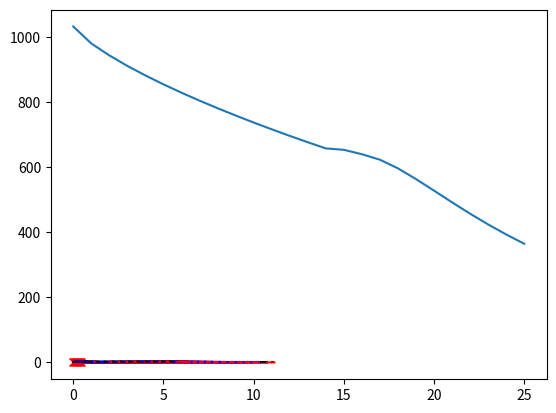

Write Python code to recreate this figure.
'''
MOC

[redacted]

'''
import math
import copy
import numpy as np
import matplotlib.pyplot as plt

from typing import Tuple, List, Dict, Callable

GEOM = 0
GAS_R = 1.4
BIG_NUMBER = 100000.

class ExtrapolateError(Exception):
    pass

class EndofwallError(Exception):
    pass

class SubsonicError(Exception):
    
    def __init__(self, *cors, info) -> None:
        super().__init__('Subsonic flow occurs during "%s" at point (x,y) = %.4f, %.4f' % (info, cors[0], cors[1]))

class KeySelectError(Exception):
    
    def __init__(self, key, value) -> None:
        super().__init__('No value: "%s" for key "%s"' % (value, key))


class Node():

    def __init__(self, *value) -> None:
        self.cors   = np.ones(2) * (-BIG_NUMBER)   # x, y
        self.vals   = np.array([-1.0, -1.0, -1.0, BIG_NUMBER])  # rho, p, vel, tta
        
        if len(value) in [2, 6]:
            self.cors = np.array(value[:2])
        if len(value) == 6:
            self.vals = np.array(value[2:6])

        self.g      = 1.4

    def __repr__(self) -> str:
        return '(%.2f, %.2f) (%.2f, %.2f %.2f, %.2f)' % tuple(list(self.cors) + list(self.vals))

    def set_by_total(self, tta: float, ma: float, pt: float, tt: float) -> None:
        p, t, rho = calc_isentropicPTRHO(g=self.g, ma=ma, pTotal=pt, tTotal=tt)
        self.rho = rho
        self.p   = p
        self.vel = ma * (self.g * GAS_R * t)**0.5
        self.tta = tta

    def set_by_static(self, tta: float, ma: float, p: float, t: float) -> None:
        self.rho = p / (GAS_R * t)
        self.p   = p
        self.vel = ma * (self.g * GAS_R * t)**0.5
        self.tta = tta

    @property
    def x(self) -> float:
        if self.cors[0] > -BIG_NUMBER: 
            return self.cors[0]
        else:
            raise ValueError('Value for x is not correct')
    
    @x.setter
    def x(self, value):
        self.cors[0] = value

    @property
    def y(self) -> float:
        if self.cors[1] > -BIG_NUMBER: 
            return self.cors[1]
        else:
            raise ValueError('Value for y is not correct')
    
    @y.setter
    def y(self, value):
        self.cors[1] = value

    @property
    def rho(self) -> float:
        if self.vals[0] > 1e-3: 
            return self.vals[0]
        else:
            raise ValueError('Value for rho = %.3f is not correct' % self.vals[0])
    
    @rho.setter
    def rho(self, value):
        self.vals[0] = value

    @property
    def p(self) -> float:
        if self.vals[1] > 1e-3: 
            return self.vals[1]
        else:
            raise ValueError('Value for p = %.3f is not correct' % self.vals[1])
    
    @p.setter
    def p(self, value):
        self.vals[1] = value

    @property
    def vel(self) -> float:
        if self.vals[2] > 1e-3: 
            return self.vals[2]
        else:
            raise ValueError('Value for velocity = %.3f is not correct' % self.vals[2])
    
    @vel.setter
    def vel(self, value):
        self.vals[2] = value

    @property
    def tta(self) -> float:
        if self.vals[3] < math.pi and self.vals[3] > -math.pi: 
            return self.vals[3]
        else:
            raise ValueError('Value for theta = %.3f is not correct' % self.vals[3])
    
    @tta.setter
    def tta(self, value):
        self.vals[3] = value

    @property
    def alp(self) -> float:
        '''
        calculate mach angle alpha
        '''
        return math.asin(1. / self.ma)
    
    @property
    def lam_plus(self) -> float:
        '''
        calculate the characteristic angle for Left Runing Characteristic from this node(positive)
        '''
        return math.tan(self.tta + self.alp)

    @property
    def lam_minus(self) -> float:
        '''
        calculate the characteristic angle for Left Runing Characteristic from this node(positive)
        '''
        return math.tan(self.tta - self.alp)

    @property
    def Q(self) -> float:
        '''
        calculate Q term in Mo's paper (3-24)
        '''
        return (self.ma**2 - 1)**0.5 / (self.rho * self.vel**2)

    @property
    def S_plus(self) -> float:
        '''
        calculate S plus(left) term in Mo's paper (3-24)
        '''
        if self.y == 0.:
            return 0.
        return GEOM * math.sin(self.tta) / (self.y * self.ma * math.cos(self.tta + self.alp))

    @property
    def S_minus(self) -> float:
        '''
        calculate S minus(right) term in Mo's paper (3-24)
        '''
        if self.y == 0.:
            return 0.
        return GEOM * math.sin(self.tta) / (self.y * self.ma * math.cos(self.tta - self.alp))

    @property
    def a(self) -> float:
        '''
        the acoustic speed
        '''
        return (self.g * self.p / self.rho)**0.5

    @property
    def ma(self) -> float:
        _ma = self.vel / self.a
        if _ma >= 1.0: 
            return _ma
        else:
            raise ValueError('Value for ma = %.3f is not correct' % _ma)

class ShockNode():
    
    def __init__(self, xx, yy) -> None:
        self.cors = np.array([xx, yy])   # x, y
        
        self.nf   = Node(xx, yy)
        self.nb   = Node(xx, yy)
        self.ttas = BIG_NUMBER

    def set_by_ttab(self):
        _delta     = self.nb.tta - self.nf.tta   # deflection angle
        _tan_delta = math.tan(_delta)
        _mach  = self.nf.ma
        _g     = self.nf.g
        # use a table to find beta
        _betas = np.linspace(0, math.pi / 2., 1000)
        _tan_deltas = 2. / np.tan(_betas) * (_mach**2 * np.sin(_betas)**2 - 1.) / (_mach**2 * (_g + np.cos(2 * _betas) + 2.))
        for _i in range(len(_tan_deltas)):
            if _tan_delta <= _tan_deltas[_i] and _tan_delta > _tan_deltas[_i-1]:
                _beta = _betas[_i-1] + (_tan_delta - _tan_deltas[_i-1]) / (_tan_deltas[_i] - _tan_deltas[_i-1]) * (_betas[_i] - _betas[_i-1])
                break
        else:
            raise SubsonicError(self.cors, info='Too high deflection angle to form a detached shock wave')
        
        self.ttas = self.nf.tta + _beta
        _ma1sb2 = _mach**2 * math.sin(_beta)**2
        self.nb.rho = self.nf.rho * ((_g + 1) * _ma1sb2 / (2 + (_g - 1) * _ma1sb2))
        self.nb.p   = self.nf.p   * (2. * _g / (_g + 1) * _ma1sb2 - (_g - 1) / (_g + 1))
        self.nb.vel = self.nf.vel * (math.cos(_beta) / math.cos(_beta - _delta))

        _mach2 = self.nb.ma
        if _mach2 <= 1.0:
            raise SubsonicError(self.cors, info='Subsonic (Ma2 = %.4f) after oblique shoch wave' % _mach2)

def same_node(p1: Node, p2: Node) -> bool:
    if ((p1.x - p2.x)**2 + (p1.y - p2.y)**2) < 1e-6:
        return True
    else:
        return False


class WallPoints():

    def __init__(self) -> None:
        self.xx = None
        self.yy = None
        self.dydx = None
        self.step = 1
        self.eps = 1e-2

    def __getitem__(self, index) -> Tuple[float, float, float]:
        return self.xx[index], self.yy[index], self.dydx[index]

    def __next__(self) -> Tuple[float, float, float]:
        if self.step >= len(self.xx):
            raise EndofwallError()
        else:
            self.step += 1
            return self[self.step - 1]

    def last(self) -> Tuple[float, float, float]:
        return self[self.step - 2]

    def add_section(self, xx: np.array, func: Callable, dfunc: Callable = None, relative_to_last: bool = True) -> None:
        
        _yy = np.array([func(xi) for xi in xx])
        
        if self.xx is not None and relative_to_last:
            _xx =  xx + self.xx[-1]
            _yy = _yy + self.yy[-1]
        else:
            _xx = xx
        
        if dfunc is None:
            # use centriod differencial to get dydx
            _dydx = np.array([(func(xi + eps) - func(xi - eps)) / (2.0 * eps) for xi in xx])
        else:
            _dydx = np.array([dfunc(xi) for xi in xx])
        
        if self.xx is None:
            self.xx = _xx
            self.yy = _yy
            self.dydx = _dydx
        else:
            self.xx   = np.concatenate((self.xx,   _xx[1:]), axis=0)
            self.yy   = np.concatenate((self.yy,   _yy[1:]), axis=0)
            self.dydx = np.concatenate((self.dydx, _dydx[1:]), axis=0)
            
    def plot(self):

        plt.figure(0)
        plt.plot(self.xx, self.yy, '-o', 'k')
        plt.show()



def calc_isentropicPTRHO(g: float, ma: float, pTotal: float, tTotal: float) -> Tuple[float, float, float]:
    ratio = 1 + (g - 1) / 2. * ma**2
    p = pTotal / ratio**(g / (g - 1))
    t = tTotal / ratio
    rho = p / (GAS_R * t)
    return p, t, rho

def _calc_p3_xy(_p1: Node, _p2: Node, _p4: Node, tta0: float) -> float:
    if abs((_p1.y - _p2.y - tta0 * (_p1.x - _p2.x))) < 0.001:
        raise ExtrapolateError()
        # pass
        # print('!')
        # plt.show()
    return (_p4.y - _p2.y - tta0 * (_p4.x - _p2.x)) / (_p1.y - _p2.y - tta0 * (_p1.x - _p2.x))

def _calc_p4_xy(_p1: Node, _p2: Node, _p4: Node) -> bool:
    _p4.x = ((_p1.y - _p2.y) - (_p1.lam_minus * _p1.x - _p2.lam_plus * _p2.x)) / (_p2.lam_plus - _p1.lam_minus)
    _p4.y = _p2.y + _p2.lam_plus * (_p4.x - _p2.x)
    return True

def _calc_p4_vals(_p1: Node, _p2: Node, _p4: Node) -> bool:
    _p3 = Node()

    T_plus  = _p2.Q * _p2.p + _p2.tta - _p2.S_plus  * (_p4.x - _p2.x)
    T_minus = _p1.Q * _p1.p - _p1.tta - _p1.S_minus * (_p4.x - _p1.x)
    _p4.p = (T_plus + T_minus) / (_p1.Q + _p2.Q)
    _p4.tta = T_plus - _p2.Q * _p4.p

    # the ratio of point 3 on the line p1-p2 from p2
    ratio = _calc_p3_xy(_p1, _p2, _p4, _p4.tta)

    _p3.vals = _p2.vals + ratio * (_p1.vals - _p2.vals)

    _p4.vel = _p3.vel - (_p4.p - _p3.p) / (_p3.rho * _p3.vel)
    _p4.rho = _p3.rho + (_p4.p - _p3.p) / (_p3.a**2)

    return True

def _calc_boundary_p4_vals(_p3: Node, _p4: Node, _p1: Node = None, _p2: Node = None) -> bool:
    
    if _p1 is not None:
        T_minus = _p1.Q * _p1.p - _p1.tta - _p1.S_minus * (_p4.x - _p1.x)
        _p4.p = (T_minus + _p4.tta) / _p1.Q
    elif _p2 is not None:
        T_plus  = _p2.Q * _p2.p + _p2.tta - _p2.S_plus  * (_p4.x - _p2.x)
        _p4.p = (T_plus  - _p4.tta) / _p2.Q
    else:
        raise ValueError('When calculating boundary p4, at least one point should be set')

    _p4.vel = _p3.vel - (_p4.p - _p3.p) / (_p3.rho * _p3.vel)
    _p4.rho = _p3.rho + (_p4.p - _p3.p) / (_p3.a**2)

    return True

def calc_interior_point(p1: Node, p2: Node) -> Node:
    '''
    
    '''
    p4  = Node()
    _p1 = copy.deepcopy(p1)
    _p2 = copy.deepcopy(p2)

    # predict step

    _calc_p4_xy(_p1, _p2, p4)

    # if new node is too close to the p1 or p2, return old node
    if same_node(_p1, p4):
        return p1
    if same_node(_p2, p4):
        return p2

    _calc_p4_vals(_p1, _p2, p4)
    _p1.vals = 0.5 * (_p1.vals + p4.vals)
    _p2.vals = 0.5 * (_p2.vals + p4.vals)
    _calc_p4_vals(_p1, _p2, p4)

    plt.plot([p1.x, p4.x], [p1.y, p4.y], '-', c='b')
    plt.plot([p2.x, p4.x], [p2.y, p4.y], '-', c='r')

    return p4

def calc_wall_point(xx: float, yy: float, dydx: float, last_line: List[Node]) -> Tuple[Node, int]:
    
    p4  =  Node(xx, yy)
    p4.tta = math.atan(dydx)
    p2 = Node()
    llidx = 0

    while llidx < len(last_line) - 1:
       
        _p5 = copy.deepcopy(last_line[llidx])
        _p3 = copy.deepcopy(last_line[llidx + 1])

        ratio = 0.5
        ratio_old = 0.0
        # decide the point2 (origin of the LRC that ends at point4)
        flag_extrapolate = False
        while abs(ratio - ratio_old) > 1e-3:
            ratio_old = ratio
            p2.cors = _p5.cors + ratio * (_p3.cors - _p5.cors)
            p2.vals = _p5.vals + ratio * (_p3.vals - _p5.vals)
            ratio = _calc_p3_xy(_p3, _p5, p4, p2.lam_plus)
            if ratio > 1.0 or ratio < 0.0:
                flag_extrapolate = True
                break
        
        if not flag_extrapolate:
            break

        llidx += 1
        
    _p2 = copy.deepcopy(p2)
    _calc_boundary_p4_vals(_p3, p4, _p2=_p2)
    _p2.vals = 0.5 * (_p2.vals + p4.vals)
    _p3.vals = 0.5 * (_p3.vals + p4.vals)
    _calc_boundary_p4_vals(_p3, p4, _p2=_p2)

    plt.plot([last_line[0].x, p4.x], [last_line[0].y, p4.y], '-', c='k')
    plt.plot([p2.x,           p4.x], [p2.y,           p4.y], '-', c='b')

    return p4, llidx

def calc_sym_point(p1: Node, p3: Node) -> Node:

    p4 = Node()
    _p1 = copy.deepcopy(p1)
    _p3 = copy.deepcopy(p3)

    p4.y = 0.0
    p4.x = p1.x + (p4.y - p1.y) / p1.lam_minus 

    p4.tta = 0.0
    
    _calc_boundary_p4_vals(_p3, p4, _p1=_p1)
    _p1.vals = 0.5 * (_p1.vals + p4.vals)
    _calc_boundary_p4_vals(_p3, p4, _p1=_p1)

    plt.plot([p3.x, p4.x], [p3.y, p4.y], '--', c='k')
    plt.plot([p1.x, p4.x], [p1.y, p4.y], '-', c='r')

    return p4

def calc_initial_throat_line(n: int, yw0: float, yc0: float = 0.0,
             mode: str = 'total', rUp: float = 0.0, p: float = 0.0, t: float = 0.0, mT: float = 0.0,
             **para: Dict) -> List[Node]:
    '''
    This function is interpreted from code of CalcInitialThroatLine <- MOC_GidCalc_BDE <- the MOC programma of NASA
    '''
    
    if 'LineMaMax' in para.keys():
        lmmax = para['lineMaMax']
    else:
        lmmax = 1.5
    if 'LineMaMin' in para.keys():
        lmmin = para['lineMaMin']
    else:
        lmmin = 1.01
    
    _init_line: List[Node] = []

    for i in range(n + 1):
        # Based on the way it is done in RAO, the y[i] is based on a sinusoidal
        # and x[i] is assumed to be on the RRC from the throat wall
        
        # input yy should be non-dimensional
        if 'InitPointsDistri' in para.keys():
            if para['InitPointsDistri'] in ['equal']:
                _yy = (n - i) / n
            elif para['InitPointsDistri'] in ['sin']:
                pows =  1.5
                _yy = math.sin(math.pi * (n - i) / n / 2.)**pows
            else:
                raise KeySelectError('InitPointsDistri', para['InitPointsDistri'])
        else:
            _yy = (n - i) / n

        if i > 0:
            dydx = _init_line[-1].lam_minus   # this calculates a new X first assumed it falls on the RRC

        _mach = 0.0
        point = Node()
        
        if mode in ['total']:
            ratio = 1.0
            if i > 0:
                while ratio >= 1.0:
                    _xx = _xx_old + (_yy - _yy_old) / (dydx * ratio)
                    _theta, _mach = KLThroat(_xx, _yy, point.g, rUp)
                    # increase dydx so that slope is 1.1 of what is was, only when mach number exceed 1.5
                    # this is to prevent the initial line is too steep and lead to solution failure
                    if _mach > lmmax:
                        ratio *= 1.1
                    elif _mach < lmmin:
                        ratio /= 1.1
                    else:
                        break
                    # print(_mach, dydx)
            else:
                _xx = 0.0
                _theta, _mach = KLThroat(_xx, _yy, point.g, rUp)

            point.set_by_total(tta=_theta, ma=_mach, pt=p, tt=t)
            
        elif mode in ['static']:
            _theta = 0.0
            _mach  = mT
            if i > 0:
                _xx = _xx_old + (_yy - _yy_old) / dydx
            else:
                _xx = 0.0

            point.set_by_static(tta=0.0, ma=mT, p=p, t=t)

        else:
            raise KeySelectError('initial line mode', mode)
        
        point.x = (yw0 - yc0) * _xx
        point.y = (yw0 - yc0) * _yy + yc0

        if point.ma < 1.0:
            raise SubsonicError(point.x, point.y, info="Calculated Throat Mach number < 1.0 at CalcInitialThroatLine")

        _xx_old = _xx
        _yy_old = _yy
        # print(i, _theta, _mach)
        _init_line.append(point)

    plt.plot([ip.x for ip in _init_line], [ip.y for ip in _init_line], '-x', c='r')

    return _init_line
                
def KLThroat(x: float, y: float, G: float, RS: float) -> None:
    '''
    adapted from `int MOC_GridCalc::KLThroat(int i, int geom, double RS)` <- MOC_GidCalc_BDE <- the MOC programma of NASA
    
    This is taken from 'Transonic Flow in Small Throat Radius Curvature Nozzles',
    by Kliegel and Levine. In this they take the HALL method and modify the Axi
    calculation for a toroid coordinate system.  The 2D version is the one developed by HALL.

    param:
    ---
    `y` is the radial distance of a point on the starting plane

    '''

    u = np.zeros(4)
    v = np.zeros(4)

    if (GEOM == 0):
        #  Uses the modified Hall Method in toroid coordinates
        z = x * (2 * RS / (G + 1))**0.5    # Eq. 12 in Hall paper
        RSP = RS + 1
        u[1] = y*y/2 - 0.25 + z
        v[1] = y*y*y/4 - y/4 + y*z
        u[2] = (2*G + 9)*y*y*y*y/24 - (4*G + 15)*y*y/24 + (10*G + 57)/288 + z*(y*y - 5/8) - (2*G - 3)*z*z/6
        v[2] = (G + 3)*y*y*y*y*y/9 - (20*G + 63)*y*y*y/96 + (28*G + 93)*y/288 + z*((2*G + 9)*y*y*y/6 - (4*G + 15)*y/12) + y*z*z
        u[3] = (556*G*G + 1737*G + 3069)*y*y*y*y*y*y/10368 - (388*G*G + 1161*G + 1881)*y*y*y*y/2304 + (304*G*G + 831*G + 1242)*y*y/1728 - (2708*G*G + 7839*G + 14211)/82944 + z*((52*G*G + 51*G + 327)*y*y*y*y/34 - (52*G*G + 75*G + 279)*y*y/192 + (92*G*G + 180*G + 639)/1152) + z*z*(-(7*G - 3)*y*y/8 + (13*G - 27)/48) + (4*G*G - 57*G + 27)*z*z*z/144
        v[3] = (6836*G*G + 23031*G + 30627)*y*y*y*y*y*y*y/82944 - (3380*G*G + 11391*G + 15291)*y*y*y*y*y/13824 + (3424*G*G + 11271*G + 15228)*y*y*y/13824 - (7100*G*G + 22311*G + 30249)*y/82944 + z*((556*G*G + 1737*G + 3069)*y*y*y*y*y/1728 * (388*G*G + 1161*G + 1181)*y*y/576 + (304*G*G + 831*G + 1242)*y/864) + z*z*((52*G*G + 51*G + 327)*y*y*y/192 - (52*G*G + 75*G + 279)*y/192) - z*z*z*(7*G - 3)*y/12
        
        U = 1 + u[1]/RSP + (u[1] + u[2])/(RSP*RSP) + (u[1] + 2*u[2] + u[3])/(RSP*RSP*RSP)
        V = ((G+1)/(2*RSP))**0.5 * (v[1]/RSP + (1.5*v[1] + v[2])/(RSP*RSP) + (15./8.*v[1] + 2.5*v[2] + v[3])/(RSP*RSP*RSP))
    
    elif (GEOM == 1):
        #  Calculate the z to be used in the velocity equations Eq 12
        z = x * (RS / (G + 1))**0.5

        u[1] = 0.5*y*y - 1/6 + z
        v[1] = y*y*y/6 - y/6 + y*z
        u[2] = (y+6)*y*y*y*y/18 - (2*G+9)*y*y/18 + (G+30)/270 + z*(y*y-0.5) - (2*G-3)*z*z/6
        v[2] = (22*G+75)*y*y*y*y*y/360 - (5*G+21)*y*y*y/54 + (34*G+195)*y/1080 + z/9*((2*G+12)*y*y*y - (2*G+9)*y) + y*z*z
        u[3] = (362*G*G+1449*G+3177)*y*y*y*y*y*y/12960 - (194*G*G + 837*G + 1665)*y*y*y*y/2592 + (854*G*G + 3687*G + 6759)*y*y/12960 - (782*G*G + 5523 + 2*G*2887)/272160 + z*((26*G*G + 27*G + 237)*y*y*y*y/288 - (26*G*G + 51*G + 189)*y*y/144 + (134*G*G + 429*G + 1743)/4320) + z*z*(-5*G*y*y/4 + (7*G - 18)/36) + z*z*z*(2*G*G - 33*G + 9)/72
        v[3] = (6574*G*G + 26481*G + 40059)*y*y*y*y*y*y*y/181440 - (2254*G*G + 10113*G + 16479)*y*y*y*y*y/25920 + (5026*G*G + 25551*G + 46377)*y*y*y/77760 - (7570*G*G + 45927*G + 98757)*y/544320 +  z*((362*G*G + 1449*G + 3177)*y*y*y*y*y/2160 * (194*G*G + 837*G + 1665)*y*y*y/648 + (854*G*G + 3687*G + 6759)*y/6480) + z*z*((26*G*G + 27*G + 237)*y*y*y/144 - (26*G*G + 51*G + 189)/144) + z*z*z*(-5*G*y/6)
        
        U = 1 + u[1]/RS + u[2]/RS/RS + u[3]/RS/RS/RS
        V = ((G+1)/RS)**0.5 * (v[1]/RS + v[2]/RS/RS + v[3]/RS/RS/RS)

    if (abs(V) < 1e-5): 
        V = 0.0

    _theta = math.atan2(V,U)
    # print(U, V, _theta)

    if (abs(_theta) < 1e-5):
        _theta = 0.0

    _ma = (U * U + V * V)**0.5

    # if _ma < 1.0:
    #     raise ValueError("Intial Data Line is subsonic, try increasing Initial Line Angle")

    return _theta, _ma

def calc_chara_line(last_line: List[Node], _xw: float, _yw: float, _dydxw: float) -> List[Node]:

    # boundary (wall)
    wall_point, _i = calc_wall_point(_xw, _yw, _dydxw, last_line)
    new_line = [wall_point]

    for _ii in range(_i + 1, len(last_line)):
        new_node = calc_interior_point(new_line[-1], last_line[_ii])
        new_line.append(new_node)

    sym_node = calc_sym_point(new_line[-1], last_line[-1])
    
    new_line += [sym_node]
    return new_line

def calc_shock_line(lines: List[List[Node]], xw: float, yw: float, dydxw: float) -> List[ShockNode]:

    # calculate shock node on the initial point (A.)
    wall_point, _i = calc_wall_point(xw, yw, dydxw, lines[-1])
    new_line = [wall_point]

    pass


if __name__ == '__main__':

    eps = 1e-2

    n = 9

    ktta = 8.0
    upperwall = WallPoints()
    # upperwall.add_section(6 * np.sin(np.linspace(0., math.pi / 180. * ktta, 15)), lambda x: -4. + (6.**2 - x**2)**0.5)
    # upperwall.add_section(np.linspace(0, 5, 12), lambda x: -math.tan(math.pi / 180. * ktta) * x)
    upperwall.add_section(6 * np.sin(np.linspace(0., math.pi / 180. * ktta, 15)), lambda x: 8. - (6.**2 - x**2)**0.5)
    upperwall.add_section(np.linspace(0, 5, 12), lambda x: math.tan(math.pi / 180. * ktta) * x)
    # upperwall.plot()

    # init_line = calc_initial_throat_line(n, 2.0, mode='static', p=101325, t=283, mT=2.2)
    init_line = calc_initial_throat_line(n, 2.0, mode='total', rUp=9., p=2015., t=2726.)
    # plt.plot([pt.x for pt in init_line], [pt.y for pt in init_line], '-o', c='k')
    # plt.plot([pt.x for pt in init_line], [pt.ma for pt in init_line], '-o')
    # plt.show()

    lines = []
    lines.append(init_line)

    step = 0
    max_step = 100

    lastl = init_line

    while len(lastl) > 0 and step < max_step:

        try:
            xw, yw, dydxw = next(upperwall)
        except EndofwallError:
            break
        
        newl = calc_chara_line(lastl, xw, yw, dydxw)
        # calculate interior points amount = (N_lastline - 1)
        
        lastl = copy.deepcopy(newl)
        lines.append(copy.deepcopy(newl))
        # print(step, len(init_line))
        step += 1

    # plt.xlim(0,1)
    plt.show()

    plt.plot(range(len(lines)), [lines[i][0].p for i in range(len(lines))])
    # plt.plot(range(10), [grid_points[i][0].vel for i in range(10)])
    # plt.plot(range(10), [grid_points[i][0].a   for i in range(10)])
    # plt.plot(range(10), [grid_points[i][0].alp / 3.14 * 180 for i in range(10)])
    # plt.plot(range(10), [grid_points[i][0].tta / 3.14 * 180 for i in range(10)])
    plt.show()